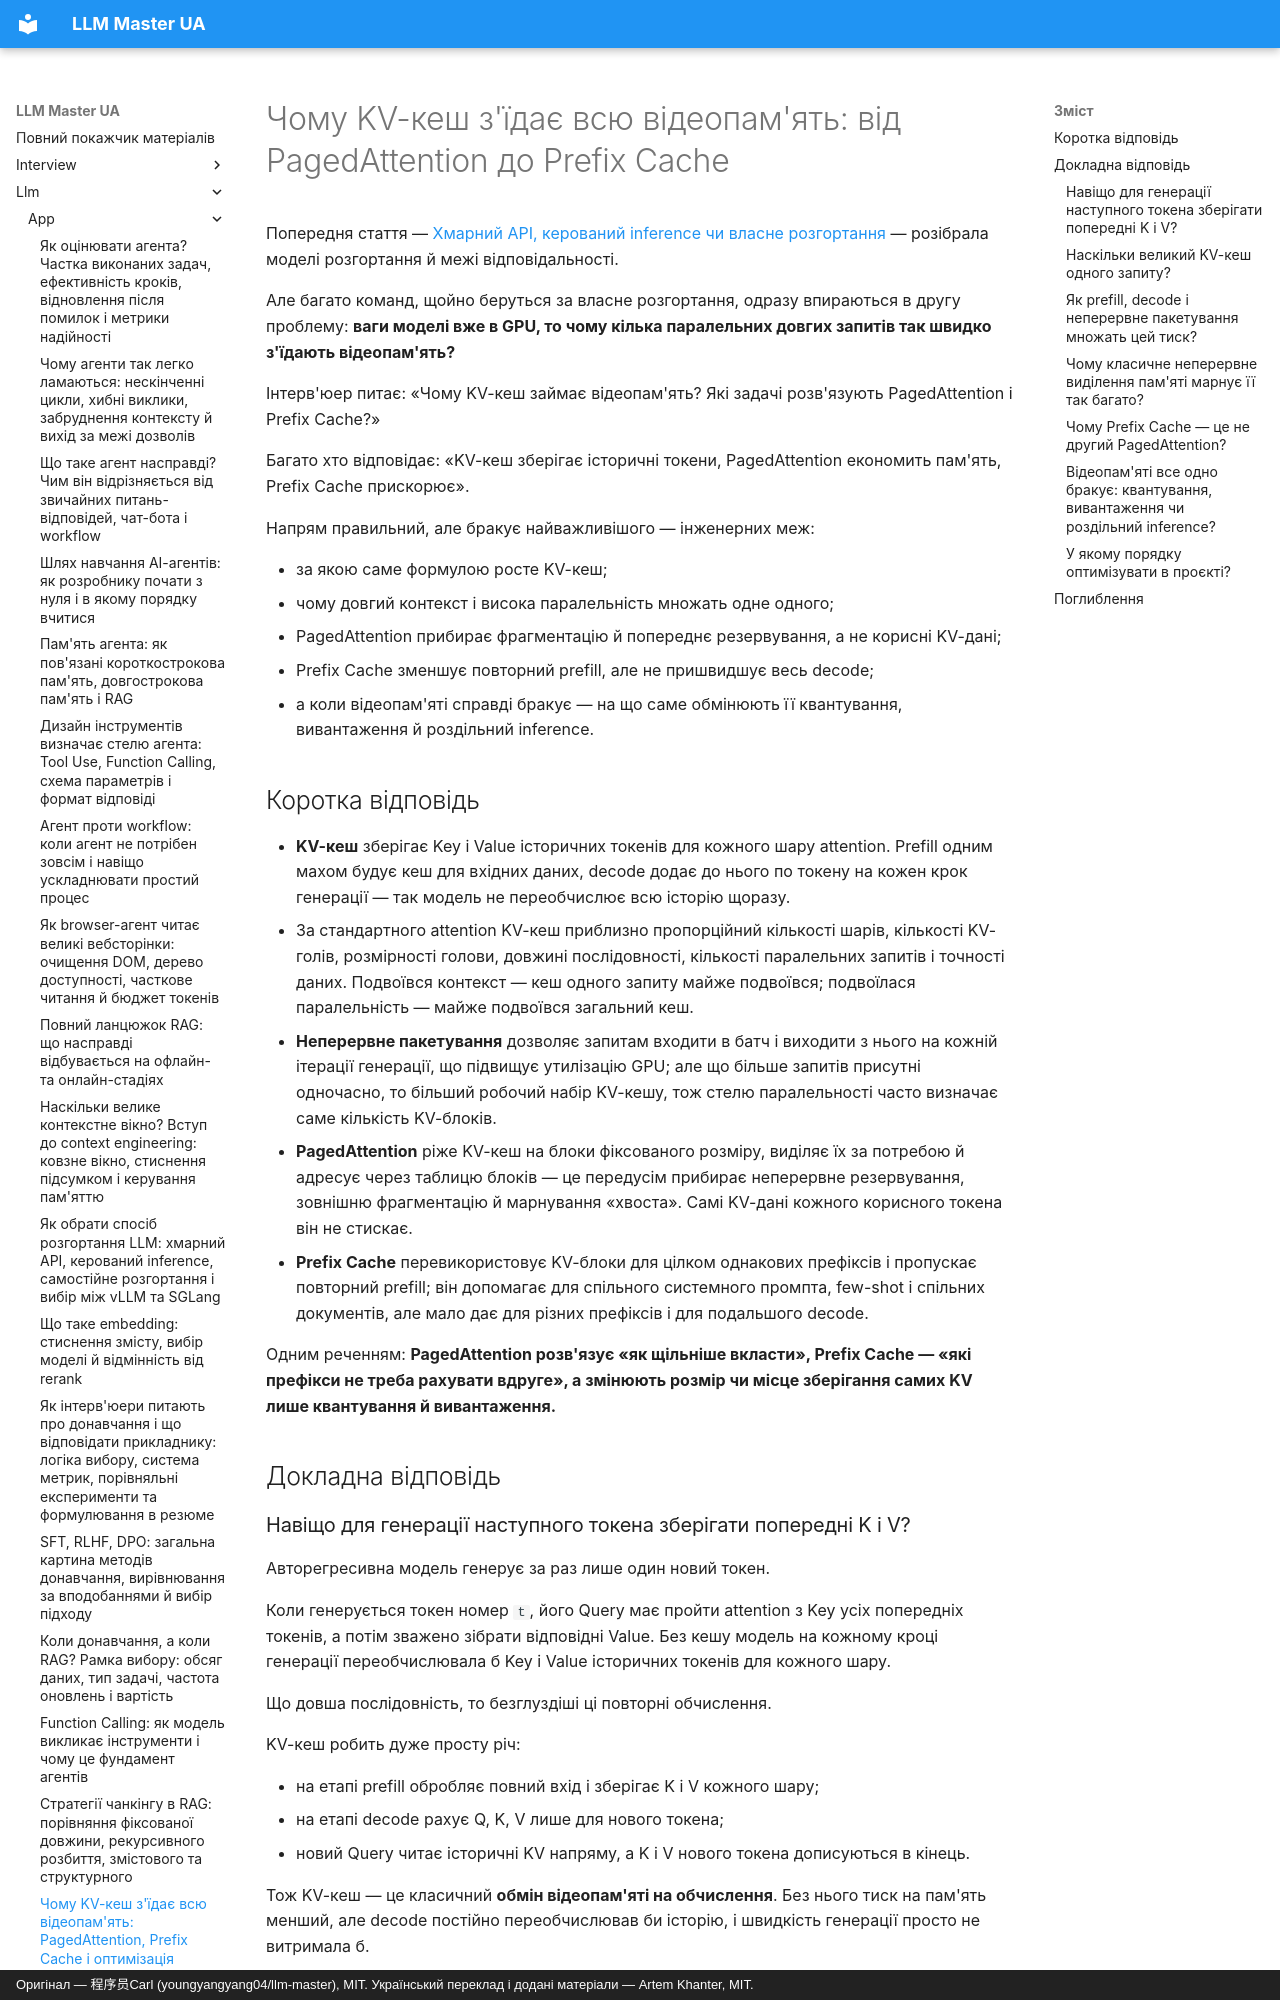

repository: kakagawa/llm-master-ua · page: llm/app/kv_cache_paged_attention/index.html · generator: mkdocs · copyright: Оригінал — 程序员Carl (youngyangyang04/llm-master), MIT. Український переклад і додані матеріали — Artem Khanter, MIT.

---
title: "Чому KV-кеш з'їдає всю відеопам'ять: PagedAttention, Prefix Cache і оптимізація inference LLM"
description: Ваги моделі вже в GPU — чому ж довгий контекст і висока паралельність усе одно миттєво з'їдають відеопам'ять? Відштовхуємося від prefill і decode, виводимо формулу споживання пам'яті KV-кешем, розбираємо, як неперервне пакетування множить потребу в місткості, і пояснюємо, яку саме задачу розв'язують PagedAttention, Prefix Cache, квантування у FP8, вивантаження в CPU чи NVMe та розділення prefill і decode, які в них побічні ефекти й як це оцінювати в навантажувальному тестуванні та на співбесіді.
keywords: ["KV Cache", "KV-кеш", "PagedAttention", "Prefix Cache", "кеш префікса", "vLLM", "inference LLM", "оптимізація inference", "Prefill", "Decode", "Continuous Batching", "неперервне пакетування", "FP8 KV Cache", "квантування KV-кешу", "вивантаження KV-кешу", "Disaggregated Prefill", "оптимізація відеопам'яті", "відеопам'ять GPU", "розгортання LLM", "співбесіда про LLM"]
tags: ["застосунки на LLM", "розгортання LLM", "оптимізація inference", "KV Cache", "співбесіда про LLM"]
---

# Чому KV-кеш з'їдає всю відеопам'ять: від PagedAttention до Prefix Cache

Попередня стаття — [Хмарний API, керований inference чи власне розгортання](./deployment_options.md) — розібрала моделі розгортання й межі відповідальності.

Але багато команд, щойно беруться за власне розгортання, одразу впираються в другу проблему: **ваги моделі вже в GPU, то чому кілька паралельних довгих запитів так швидко з'їдають відеопам'ять?**

Інтерв'юер питає: «Чому KV-кеш займає відеопам'ять? Які задачі розв'язують PagedAttention і Prefix Cache?»

Багато хто відповідає: «KV-кеш зберігає історичні токени, PagedAttention економить пам'ять, Prefix Cache прискорює».

Напрям правильний, але бракує найважливішого — інженерних меж:

- за якою саме формулою росте KV-кеш;
- чому довгий контекст і висока паралельність множать одне одного;
- PagedAttention прибирає фрагментацію й попереднє резервування, а не корисні KV-дані;
- Prefix Cache зменшує повторний prefill, але не пришвидшує весь decode;
- а коли відеопам'яті справді бракує — на що саме обмінюють її квантування, вивантаження й роздільний inference.
